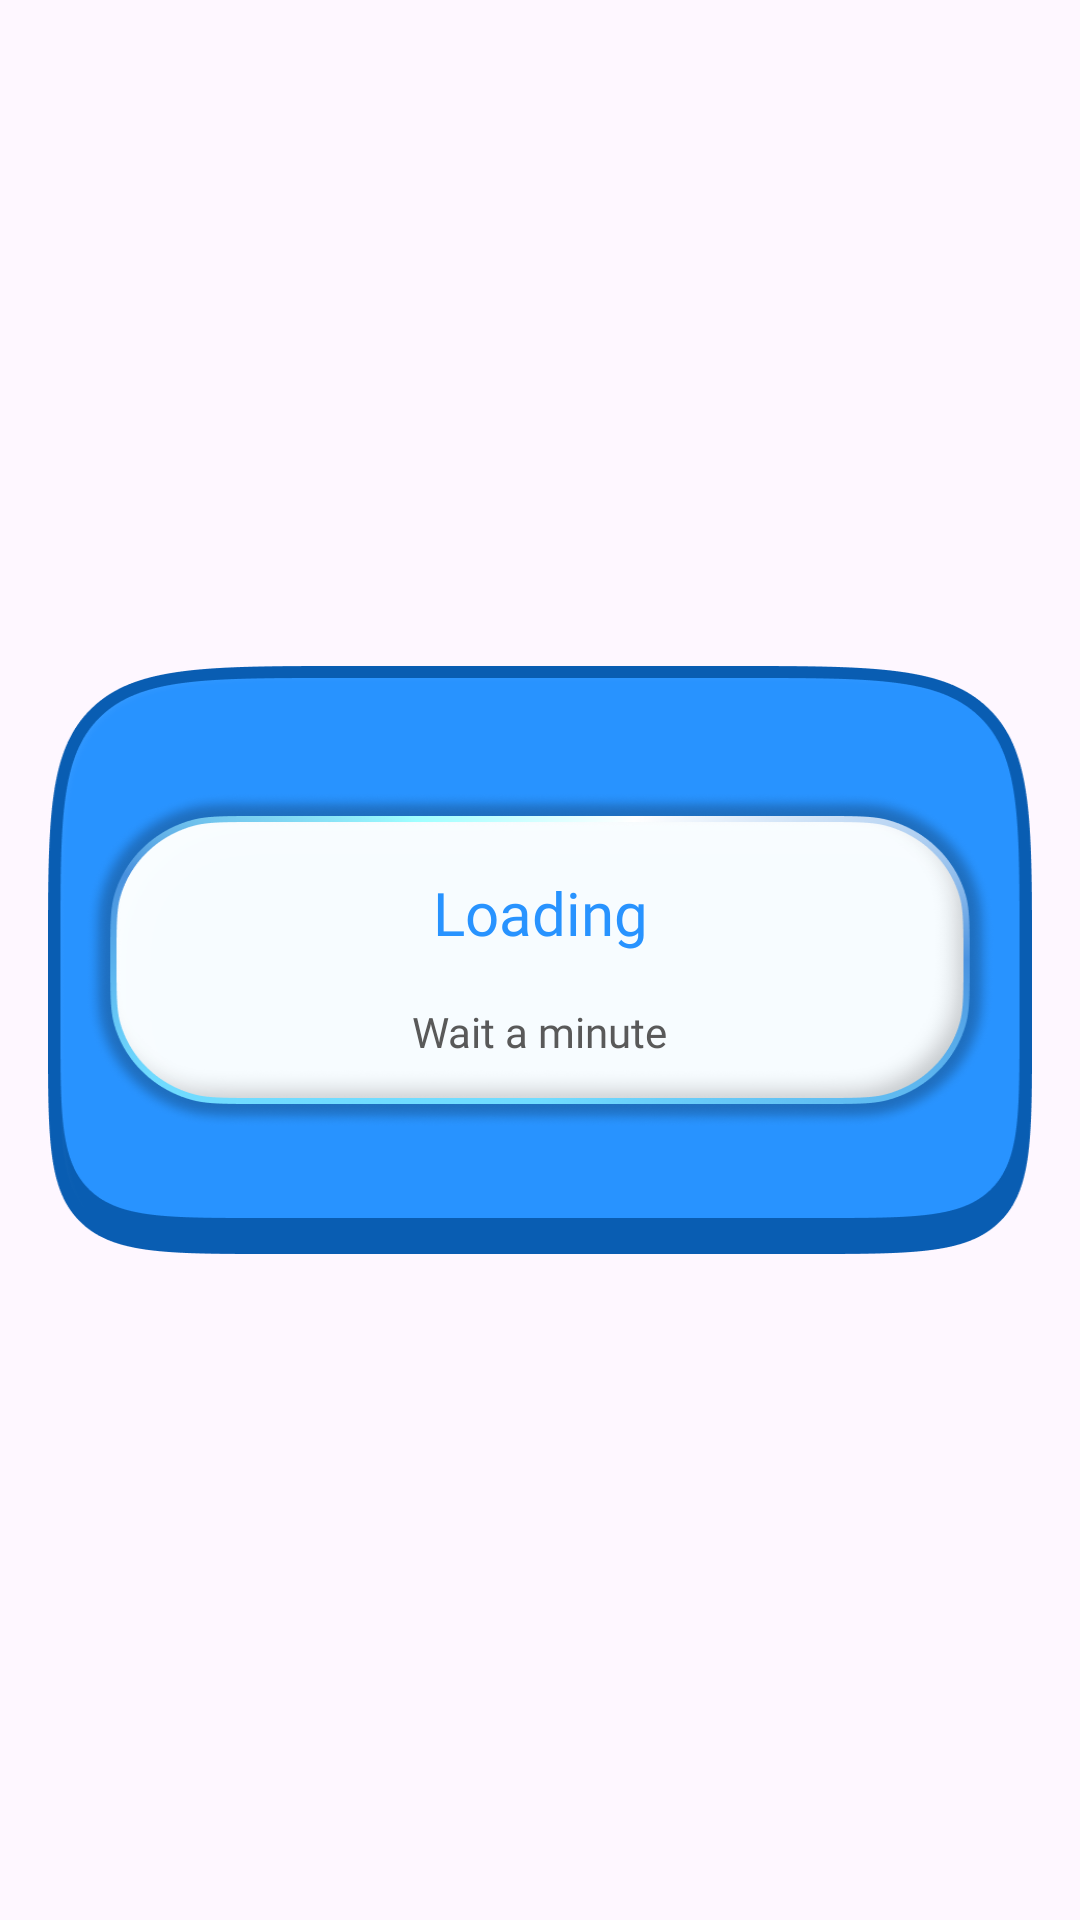

Reconstruct the res/layout file that produces this screen, plus the resources it refers to.
<!-- AndroidManifest.xml: application theme Theme.BaseProject -->
<!-- res/layout/dialog_loading.xml -->
<?xml version="1.0" encoding="utf-8"?>
<layout xmlns:android="http://schemas.android.com/apk/res/android"
    xmlns:app="http://schemas.android.com/apk/res-auto">
    
    <FrameLayout
        android:id="@+id/flOutSide"
        android:layout_width="match_parent"
        android:layout_height="match_parent">

        
        <androidx.constraintlayout.widget.ConstraintLayout
            android:id="@+id/layoutMain"
            android:layout_width="match_parent"
            android:layout_height="196dp"
            android:layout_gravity="center"
            android:layout_marginHorizontal="16dp"
            app:cardCornerRadius="8dp"
            android:background="@drawable/bg_dialog_loading"
            app:cardElevation="0dp">


            <TextView
                android:id="@+id/tvTitle"
                android:layout_width="0dp"
                android:layout_marginHorizontal="70dp"
                android:layout_height="wrap_content"
                android:background="@color/transparent"
                android:fontFamily="@font/baloobhaijaan_regular"
                android:gravity="center"
                android:paddingVertical="5dp"
                android:text="@string/loading"
                style="@style/single_marquee"
                android:textColor="#2893FF"
                android:textSize="20sp"
                app:layout_constraintVertical_bias="0.4"
                app:layout_constraintBottom_toBottomOf="parent"
                app:layout_constraintEnd_toEndOf="parent"
                app:layout_constraintStart_toStartOf="parent"
                app:layout_constraintTop_toTopOf="parent" />




            
            <TextView
                android:id="@+id/tvDescription"
                android:layout_width="wrap_content"
                android:layout_height="wrap_content"
                android:layout_marginTop="15dp"
                android:fontFamily="@font/baloobhaijaan_regular"
                app:layout_constraintStart_toStartOf="parent"
                app:layout_constraintEnd_toEndOf="parent"
                app:layout_constraintTop_toTopOf="parent"
                android:maxLines="2"
                app:layout_constraintBottom_toBottomOf="parent"
                app:layout_constraintVertical_bias="0.60"
                android:paddingHorizontal="24dp"
                android:text="@string/wait_a_minute"
                android:textColor="#595959"
                android:textSize="14sp" />

            <LinearLayout
                android:layout_width="match_parent"
                android:layout_height="wrap_content"
                android:layout_marginHorizontal="45dp"
                android:layout_marginTop="18dp"
                android:layout_marginBottom="23dp"
                android:gravity="center"
                app:layout_constraintStart_toStartOf="parent"
                app:layout_constraintEnd_toEndOf="parent"
                app:layout_constraintTop_toTopOf="parent"
                app:layout_constraintBottom_toBottomOf="parent"
                app:layout_constraintVertical_bias="0.95"
                android:orientation="horizontal">



            </LinearLayout>

            


        </androidx.constraintlayout.widget.ConstraintLayout>

    </FrameLayout>
</layout>
<!-- resources referenced by this layout -->
<resources>
  <color name="transparent">#00FFFFFF</color>
  <!-- drawable bg_dialog_loading: png bitmap (drawable, 74865 bytes) -->
  <string name="loading">Loading</string>
  <string name="wait_a_minute">Wait a minute</string>
  <style name="single_marquee">
          <item name="android:singleLine">true</item>
          <item name="android:ellipsize">marquee</item>
          <item name="android:marqueeRepeatLimit">marquee_forever</item>
      </style>
  <style name="Theme.BaseProject" parent="Base.Theme.BaseProject" />
  <style name="Base.Theme.BaseProject" parent="Theme.Material3.DayNight.NoActionBar">
          <item name="android:windowTranslucentStatus">false</item>
          <item name="android:statusBarColor">@android:color/transparent</item>
          <item name="android:windowSoftInputMode">adjustResize</item>
      </style>
</resources>
